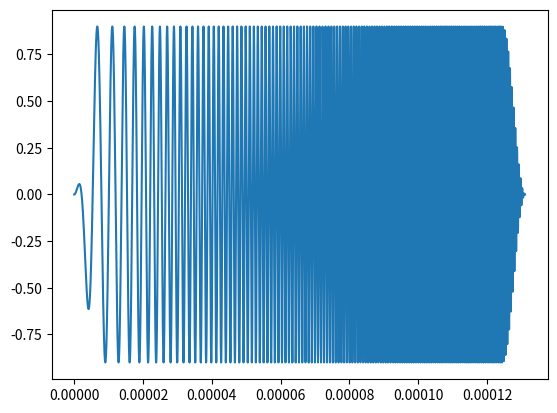

Here is the Python script that generated this plot:
import matplotlib.pyplot as plt
import numpy as np
from scipy.signal import chirp
from scipy.signal.windows import tukey

f_ech = 125*10**6

t=np.arange (0,2**14*1/f_ech, 1/f_ech)
Amp = 0.9
#chirp creation 
sig_fen = chirp (t, f0=1e5,f1=2e6, t1=t[len(t)-1], method='linear')
sig_fen= sig_fen*tukey(len (t),0.10)

plt.plot (t, Amp*sig_fen)
plt.show()